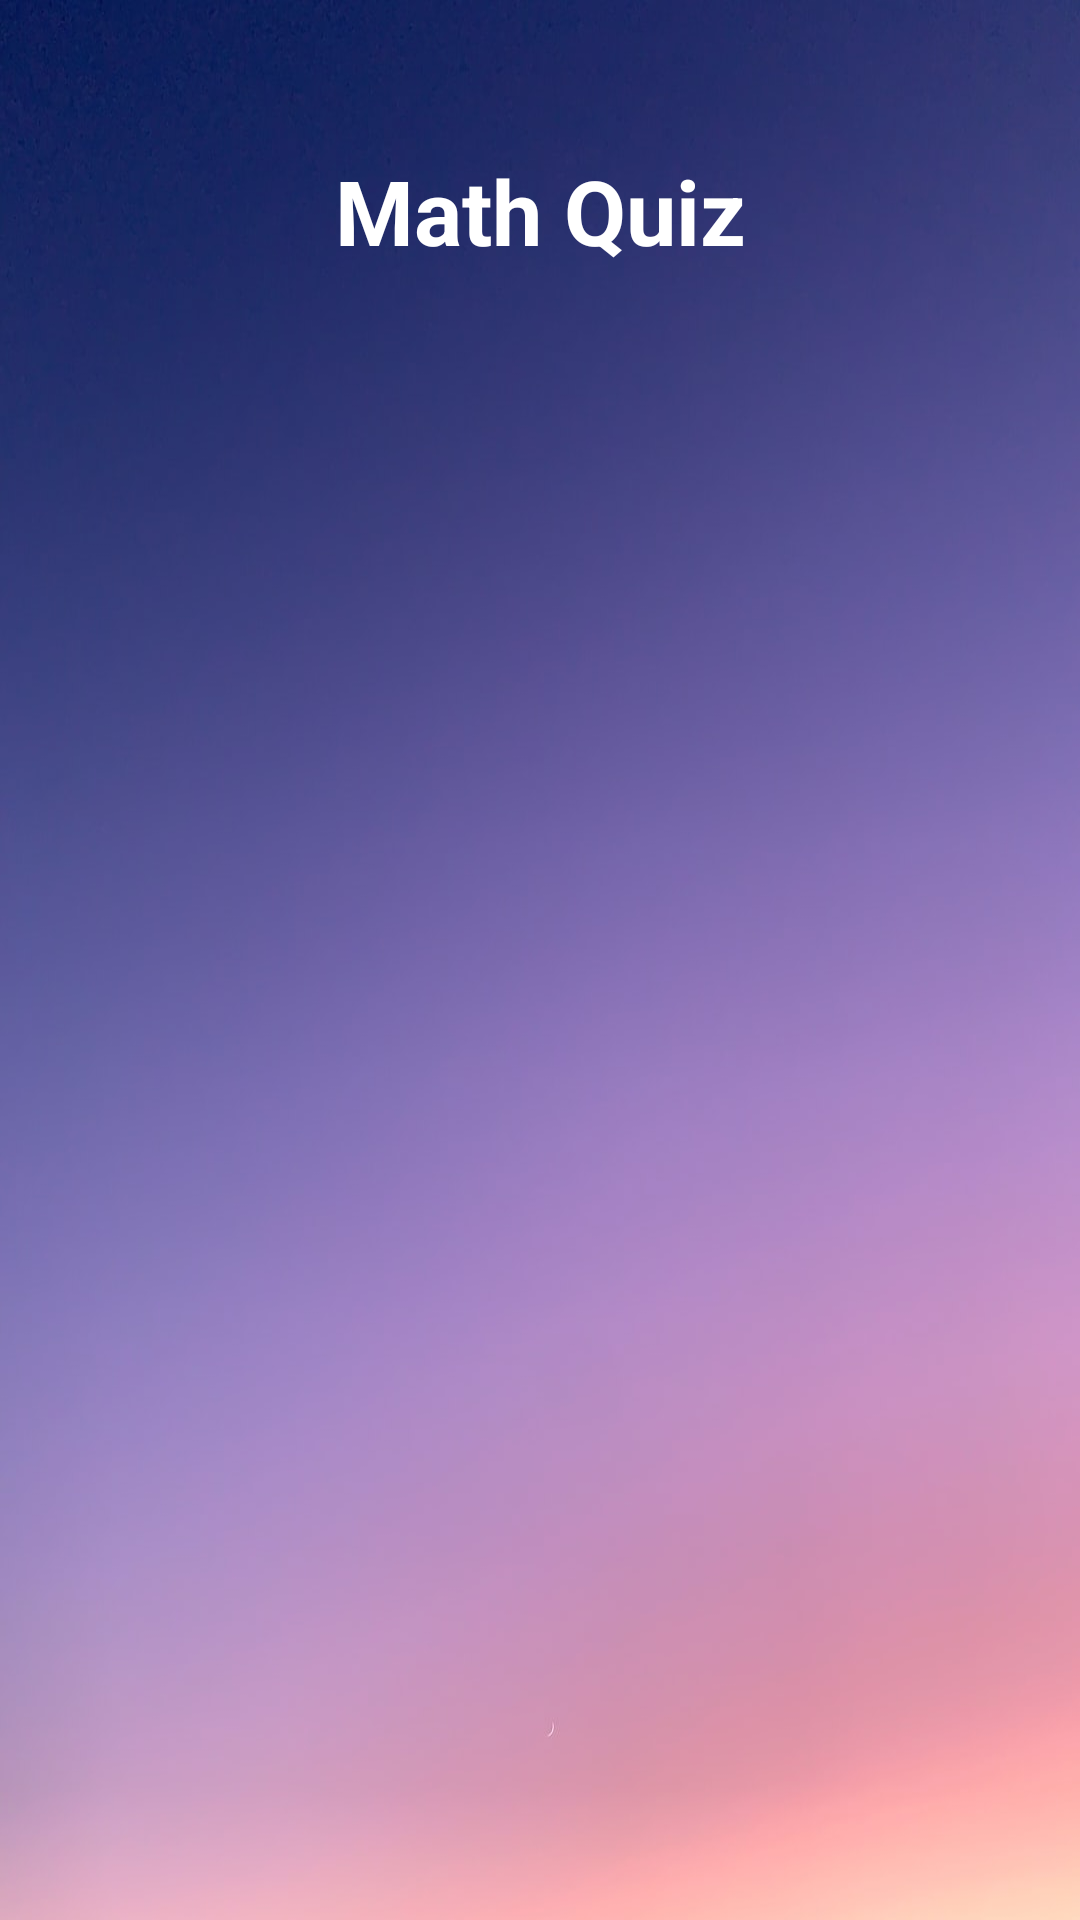

Write the Android layout XML for this screen, with the resource values it uses.
<!-- AndroidManifest.xml: application theme Theme.SWEProject -->
<!-- res/layout/activity_math_quiz.xml -->
<?xml version="1.0" encoding="utf-8"?>
<androidx.constraintlayout.widget.ConstraintLayout xmlns:android="http://schemas.android.com/apk/res/android"
    xmlns:app="http://schemas.android.com/apk/res-auto"
    xmlns:tools="http://schemas.android.com/tools"
    android:layout_width="match_parent"
    android:layout_height="match_parent"
    tools:context=".MathQuiz">

    <RelativeLayout
        android:layout_width="match_parent"
        android:layout_height="match_parent"
        android:background="@drawable/background"
        tools:context=".StudentHomepage">

        <TextView
            android:id="@+id/textManageStudents"
            android:layout_width="match_parent"
            android:layout_height="wrap_content"
            android:layout_marginStart="50dp"
            android:layout_marginTop="50dp"
            android:layout_marginEnd="50dp"
            android:layout_marginBottom="50dp"
            android:gravity="center"
            android:text="Math Quiz"
            android:textColor="@color/white"
            android:textSize="30dp"
            android:textStyle="bold" />
    </RelativeLayout>
</androidx.constraintlayout.widget.ConstraintLayout>
<!-- resources referenced by this layout -->
<resources>
  <!-- drawable background: jpeg bitmap (drawable-v24, 42118 bytes) -->
  <style name="Theme.SWEProject" parent="Theme.MaterialComponents.DayNight.NoActionBar">
          
          <item name="colorPrimary">@color/purple_500</item>
          <item name="colorPrimaryVariant">@color/purple_700</item>
          <item name="colorOnPrimary">@color/white</item>
          
          <item name="colorSecondary">@color/teal_200</item>
          <item name="colorSecondaryVariant">@color/teal_700</item>
          <item name="colorOnSecondary">@color/black</item>
          
          <item name="android:statusBarColor" tools:targetApi="l">?attr/colorPrimaryVariant</item>
          
      </style>
  <!-- not gathered from this repository: default colours our renderer supplied (Android Studio template values) -->
  <color name="purple_500">#FF6200EE</color>
  <color name="purple_700">#FF3700B3</color>
  <color name="teal_200">#FF03DAC5</color>
  <color name="teal_700">#FF018786</color>
  <color name="black">#FF000000</color>
  <color name="white">#FFFFFFFF</color>
</resources>
